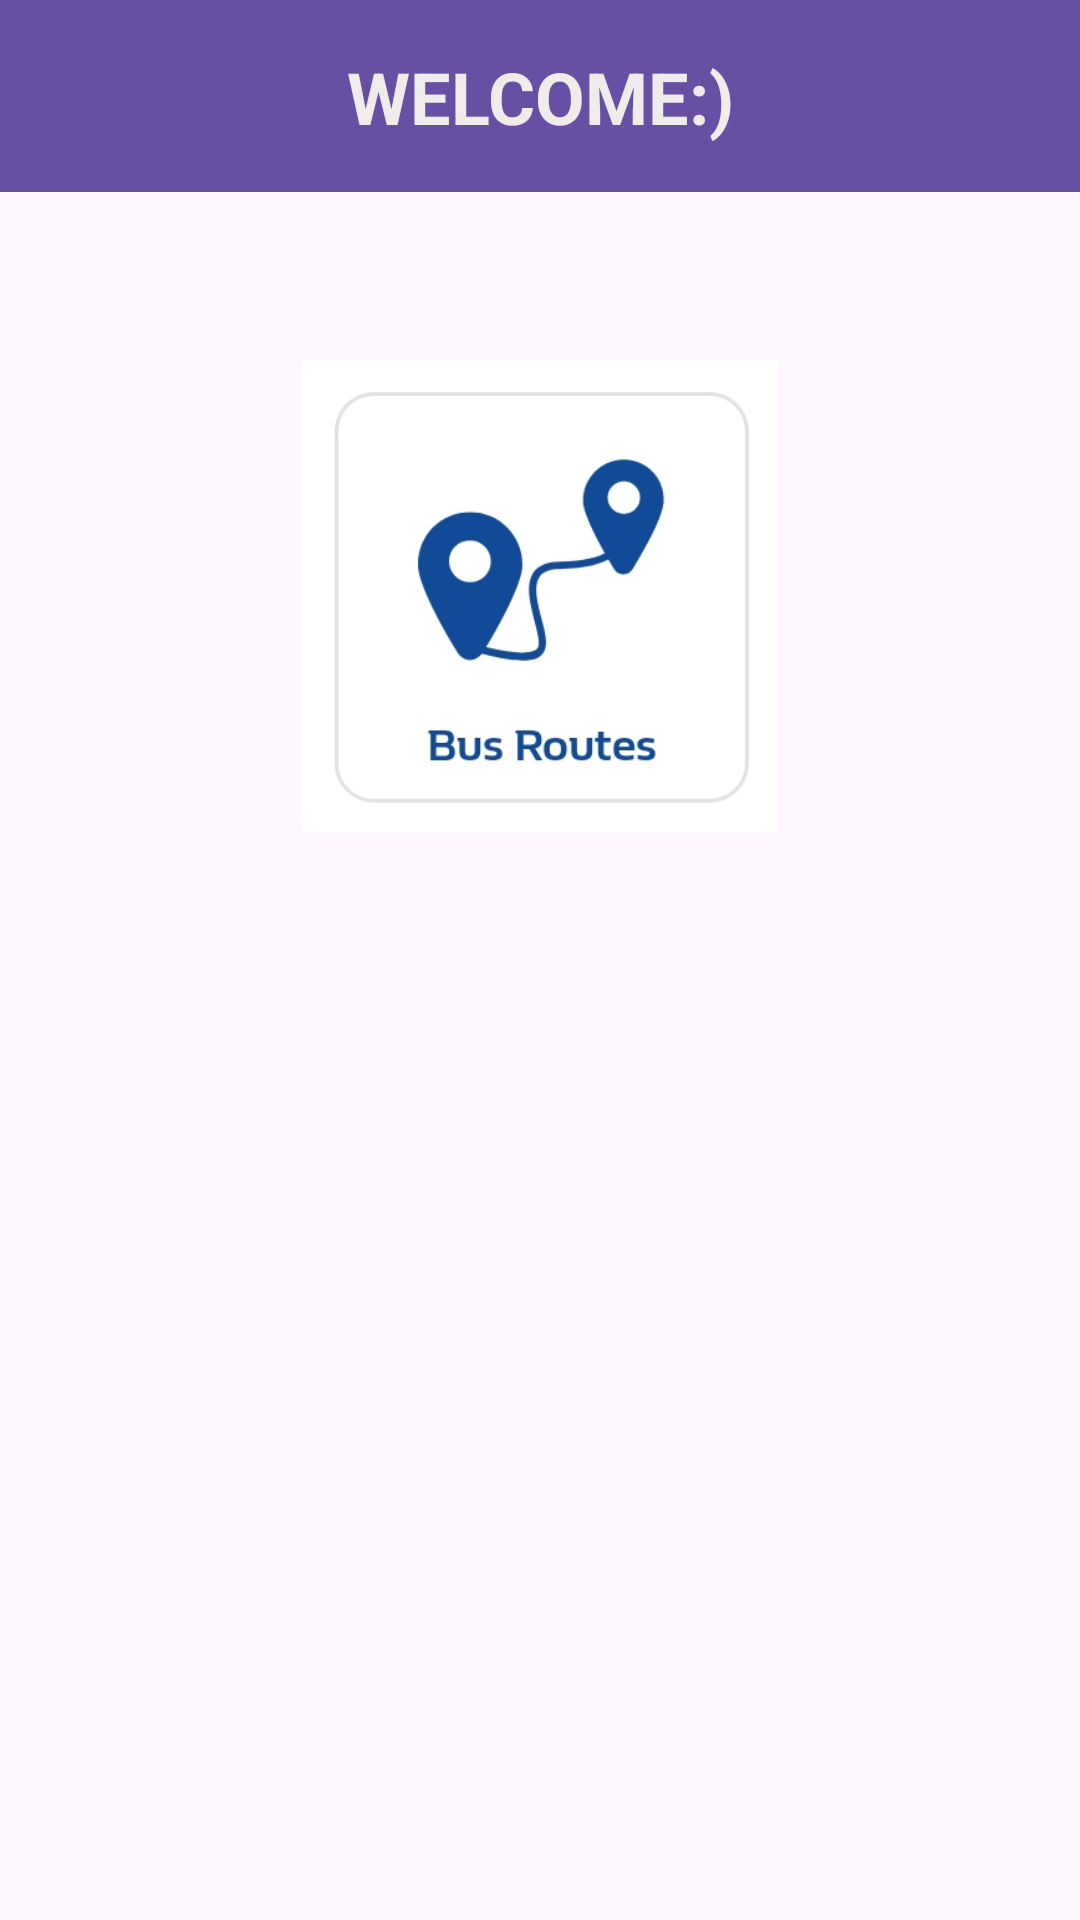

Write the Android layout XML for this screen, with the resource values it uses.
<!-- AndroidManifest.xml: application theme Theme.Rekhachitra -->
<!-- res/layout/activity_main.xml -->
<?xml version="1.0" encoding="utf-8"?>
<androidx.constraintlayout.widget.ConstraintLayout xmlns:android="http://schemas.android.com/apk/res/android"
    xmlns:app="http://schemas.android.com/apk/res-auto"
    xmlns:tools="http://schemas.android.com/tools"
    android:layout_width="match_parent"
    android:layout_height="match_parent"
    tools:context=".MainActivity">

    <androidx.appcompat.widget.Toolbar
        android:id="@+id/toolbar2"
        android:layout_width="409dp"
        android:layout_height="wrap_content"
        android:background="?attr/colorPrimary"
        android:minHeight="?attr/actionBarSize"
        android:theme="?attr/actionBarTheme"
        app:layout_constraintBottom_toBottomOf="parent"
        app:layout_constraintEnd_toEndOf="parent"
        app:layout_constraintHorizontal_bias="1.0"
        app:layout_constraintStart_toStartOf="parent"
        app:layout_constraintTop_toTopOf="parent"
        app:layout_constraintVertical_bias="0.0" />

    <TextView
        android:id="@+id/textView3"
        android:layout_width="wrap_content"
        android:layout_height="wrap_content"
        android:text="WELCOME:)"
        android:textColor="#F1ECEC"
        android:textSize="24sp"
        android:textStyle="bold"
        app:layout_constraintBottom_toBottomOf="@+id/toolbar2"
        app:layout_constraintEnd_toEndOf="@+id/toolbar2"
        app:layout_constraintStart_toStartOf="parent"
        app:layout_constraintTop_toTopOf="@+id/toolbar2" />

    <ImageButton
        android:id="@+id/imageButtonSearchRoute"
        android:layout_width="167dp"
        android:layout_height="170dp"
        android:adjustViewBounds="true"
        android:backgroundTint="#FFFFFF"
        android:scaleType="centerInside"
        app:layout_constraintBottom_toBottomOf="parent"
        app:layout_constraintEnd_toEndOf="parent"
        app:layout_constraintStart_toStartOf="parent"
        app:layout_constraintTop_toBottomOf="@+id/toolbar2"
        app:layout_constraintVertical_bias="0.122"
        app:srcCompat="@drawable/routelogo" />

</androidx.constraintlayout.widget.ConstraintLayout>
<!-- resources referenced by this layout -->
<resources>
  <!-- drawable routelogo: jpg bitmap (drawable, 26779 bytes) -->
  <style name="Theme.Rekhachitra" parent="Base.Theme.Rekhachitra" />
  <style name="Base.Theme.Rekhachitra" parent="Theme.Material3.DayNight.NoActionBar">
          
          
      </style>
</resources>
